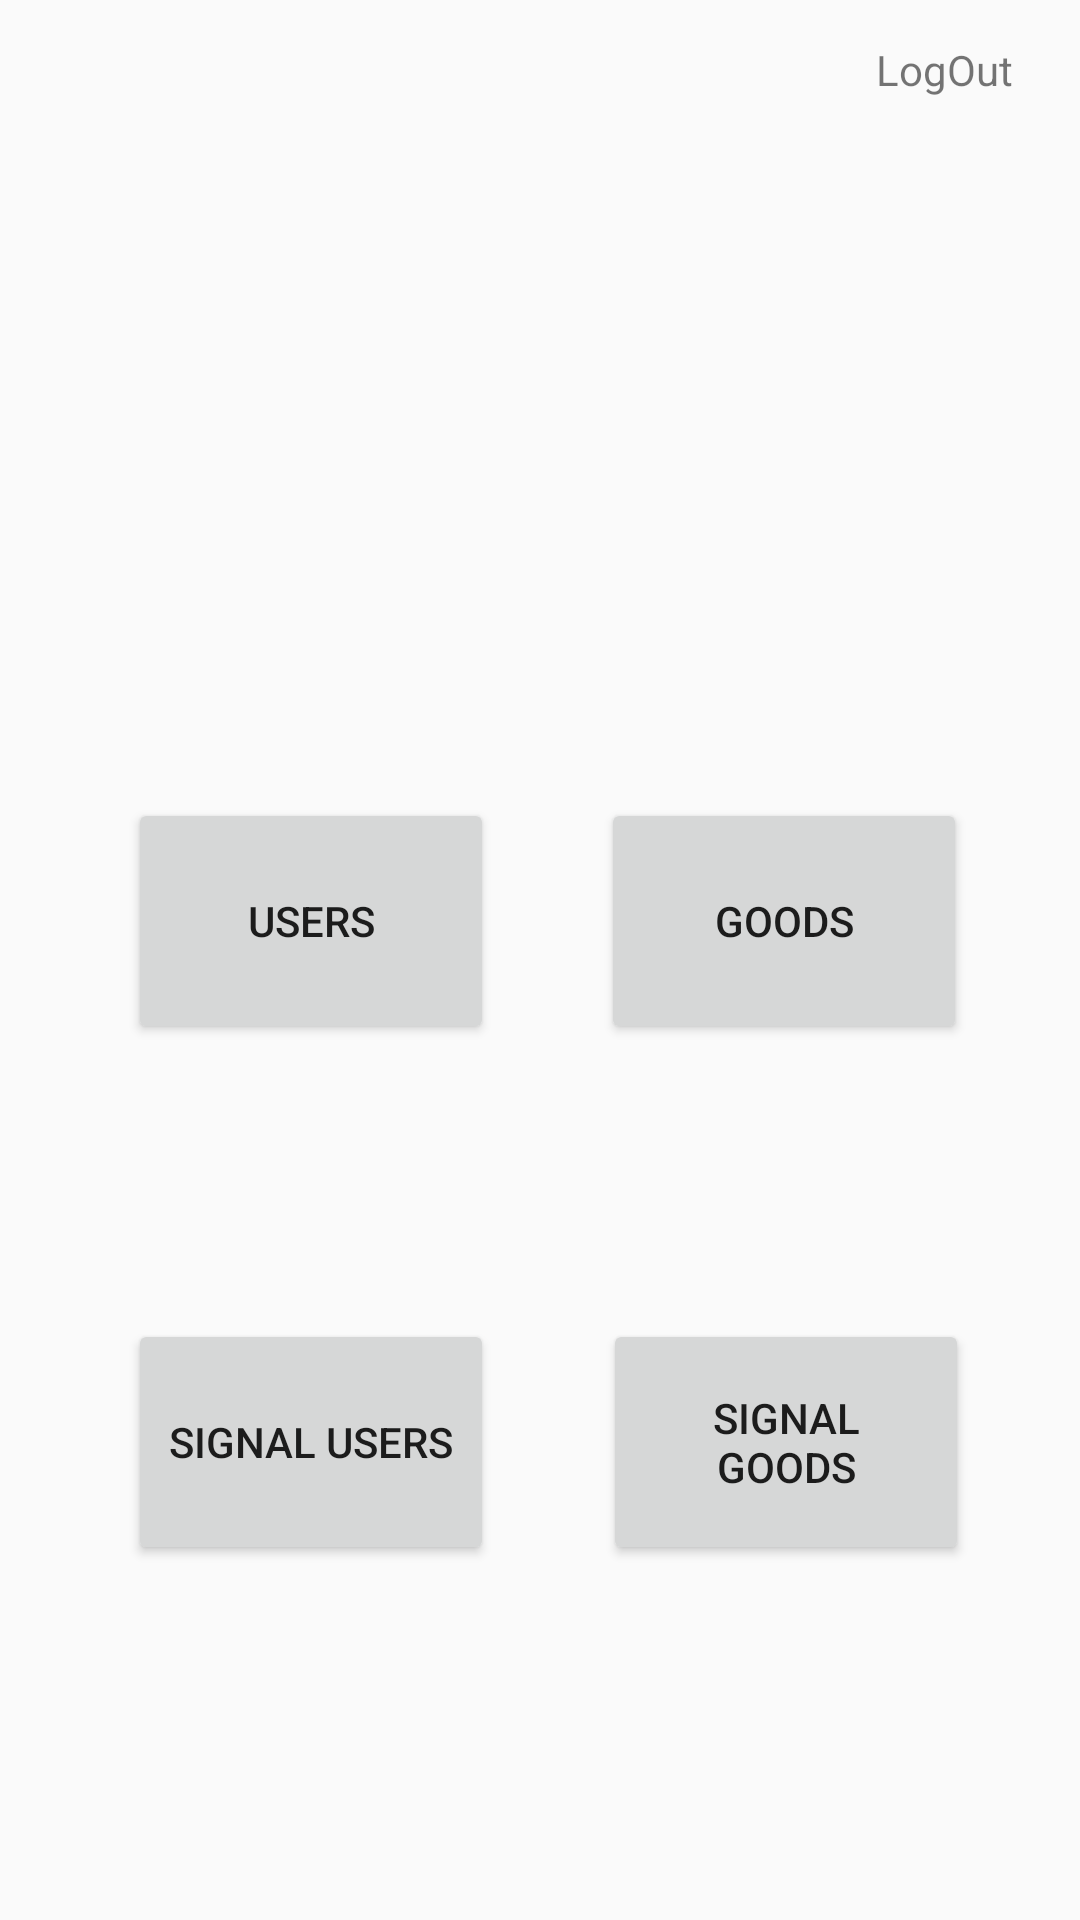

This screen was rendered from an Android layout file. Write that file and the resources it references.
<!-- AndroidManifest.xml: application theme AppTheme -->
<!-- res/layout/activity_admin.xml -->
<?xml version="1.0" encoding="utf-8"?>
<androidx.constraintlayout.widget.ConstraintLayout xmlns:android="http://schemas.android.com/apk/res/android"
    xmlns:app="http://schemas.android.com/apk/res-auto"
    xmlns:tools="http://schemas.android.com/tools"
    android:layout_width="match_parent"
    android:layout_height="match_parent"
    tools:context=".Admin">

    <ImageView
        android:id="@+id/imageView3"
        android:layout_width="match_parent"
        android:layout_height="174dp"
        app:layout_constraintBottom_toBottomOf="parent"
        app:layout_constraintEnd_toEndOf="parent"
        app:layout_constraintHorizontal_bias="0.0"
        app:layout_constraintStart_toStartOf="parent"
        app:layout_constraintTop_toTopOf="parent"
        app:layout_constraintVertical_bias="0.0"
        app:srcCompat="@drawable/admin" />

    <Button
        android:id="@+id/buttonUser"
        android:layout_width="122dp"
        android:layout_height="82dp"
        android:text="Users"
        app:layout_constraintBottom_toBottomOf="parent"
        app:layout_constraintEnd_toEndOf="parent"
        app:layout_constraintHorizontal_bias="0.179"
        app:layout_constraintStart_toStartOf="parent"
        app:layout_constraintTop_toTopOf="parent"
        app:layout_constraintVertical_bias="0.477" />

    <Button
        android:id="@+id/buttonGoods"
        android:layout_width="122dp"
        android:layout_height="82dp"
        android:text="Goods"
        app:layout_constraintBottom_toBottomOf="parent"
        app:layout_constraintEnd_toEndOf="parent"
        app:layout_constraintHorizontal_bias="0.842"
        app:layout_constraintStart_toStartOf="parent"
        app:layout_constraintTop_toTopOf="parent"
        app:layout_constraintVertical_bias="0.477" />

    <Button
        android:id="@+id/buttonSu"
        android:layout_width="122dp"
        android:layout_height="82dp"
        android:text="Signal Users"
        app:layout_constraintBottom_toBottomOf="parent"
        app:layout_constraintEnd_toEndOf="parent"
        app:layout_constraintHorizontal_bias="0.179"
        app:layout_constraintStart_toStartOf="parent"
        app:layout_constraintTop_toTopOf="parent"
        app:layout_constraintVertical_bias="0.788" />

    <Button
        android:id="@+id/buttonSg"
        android:layout_width="122dp"
        android:layout_height="82dp"
        android:text="Signal Goods"
        app:layout_constraintBottom_toBottomOf="parent"
        app:layout_constraintEnd_toEndOf="parent"
        app:layout_constraintHorizontal_bias="0.844"
        app:layout_constraintStart_toStartOf="parent"
        app:layout_constraintTop_toTopOf="parent"
        app:layout_constraintVertical_bias="0.788" />

    <TextView
        android:id="@+id/logOut"
        android:layout_width="wrap_content"
        android:layout_height="wrap_content"
        android:text="LogOut"
        app:layout_constraintBottom_toBottomOf="parent"
        app:layout_constraintEnd_toEndOf="parent"
        app:layout_constraintHorizontal_bias="0.929"
        app:layout_constraintStart_toStartOf="parent"
        app:layout_constraintTop_toTopOf="parent"
        app:layout_constraintVertical_bias="0.022" />
</androidx.constraintlayout.widget.ConstraintLayout>
<!-- resources referenced by this layout -->
<resources>
  <style name="AppTheme" parent="Theme.AppCompat.Light.DarkActionBar">
          
          <item name="colorPrimary">@color/light_blue</item>
          <item name="colorPrimaryDark">@color/colorPrimaryDark</item>
          <item name="colorAccent">@color/colorAccent</item>
      </style>
  <color name="light_blue">#CEE4F5</color>
  <color name="colorPrimaryDark">#3700B3</color>
  <color name="colorAccent">#03DAC5</color>
</resources>
